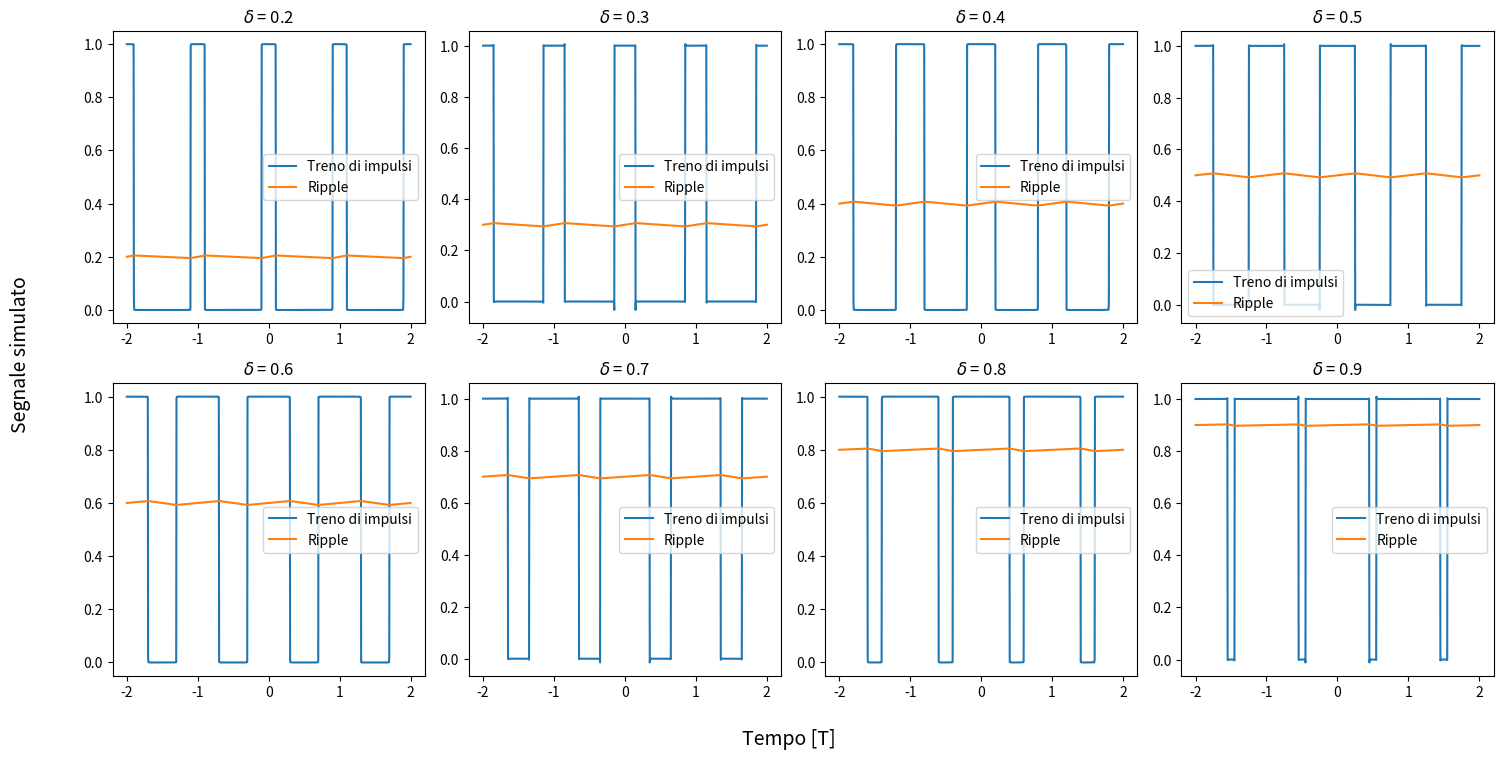
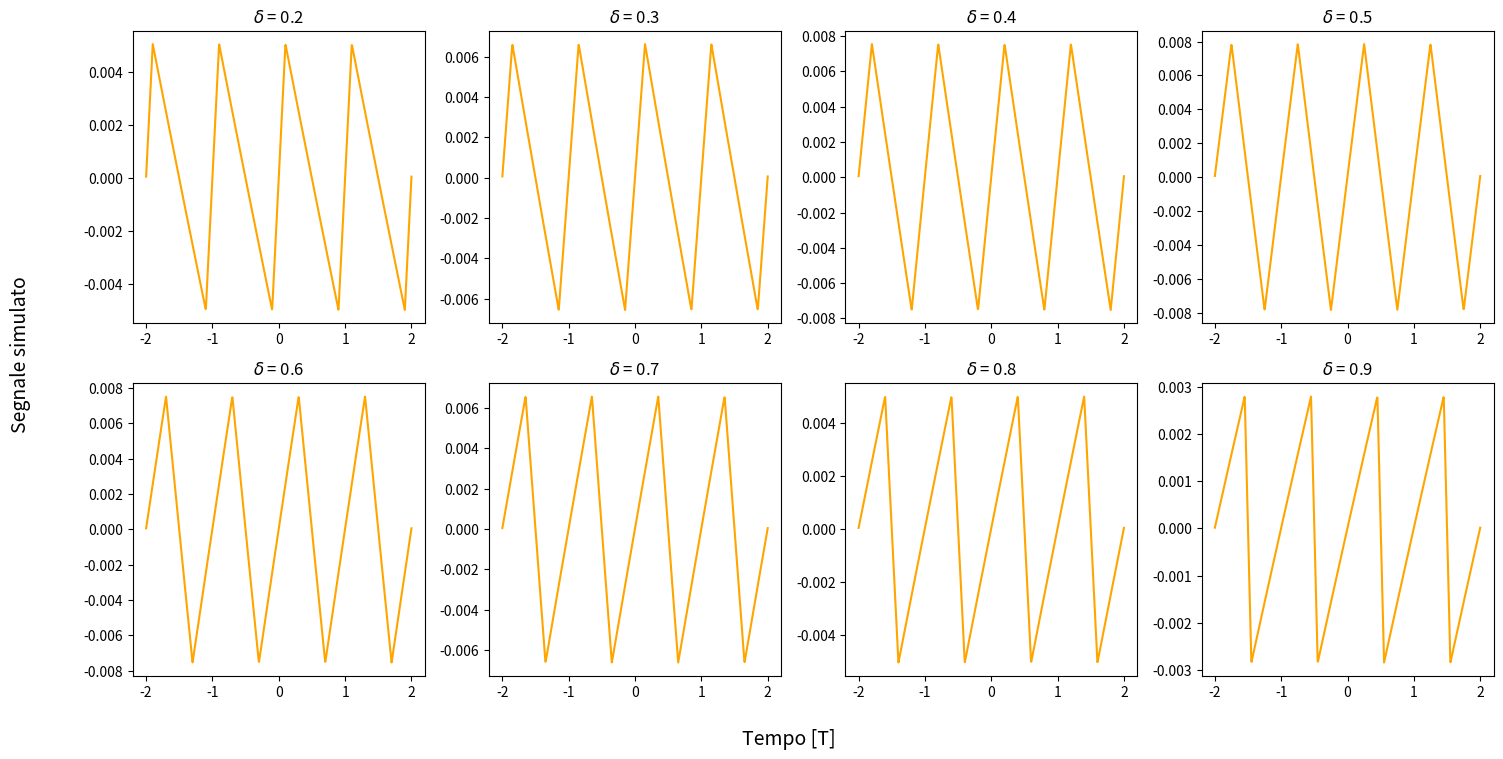

Write the Python code that produced these figures, in order.
import matplotlib.pyplot as plt
import numpy as np

# subplot
fig, axs = plt.subplots(2, 4, figsize=(16, 8))

delta = [0.2, 0.3, 0.4, 0.5, 0.6, 0.7, 0.8, 0.9]
n = 10000
xs = np.linspace(-2, 2, 1000)

for i, ax in enumerate(axs.flatten()):
    x = xs

    y = delta[i] + sum(
        (2 / (k * np.pi)) * np.sin(k * np.pi * delta[i]) * np.cos(2 * np.pi * k * x) for k in range(1, n, 1)
    )
    y1 = delta[i] + sum(
        ((2 / (k * np.pi)) * np.cos((k * 2 * np.pi * 1000 * x) + np.arctan(-((k * 1000) / 10))) * np.sin(
            (k * np.pi * delta[i])
        )) * (1 / np.sqrt(1 + ((k * 1000) / 10) ** 2)) for k in range(1, n, 1)
    )

    ax.plot(x, y, label='Treno di impulsi')
    ax.plot(x, y1, label='Ripple')
    ax.set_title(f'$\delta$ = {delta[i]}')
    ax.legend()

# x label
fig.text(0.5, 0.02, 'Tempo [T]', ha='center', va='center', fontsize=14)

# y label
fig.text(0.02, 0.5, 'Segnale simulato', ha='center', va='center', rotation='vertical', fontsize=14)

plt.tight_layout(rect=[0.05, 0.05, 0.95, 0.95])  # Adjust the rectangle to make room for labels



# subplot per i ripple
fig, axs = plt.subplots(2, 4, figsize=(16, 8))

delta = [0.2, 0.3, 0.4, 0.5, 0.6, 0.7, 0.8, 0.9]
n = 10000
xs = np.linspace(-2, 2, 1000)

for i, ax in enumerate(axs.flatten()):
    x = xs


    y1 = delta[i] + sum(
        ((2 / (k * np.pi)) * np.cos((k * 2 * np.pi * 1000 * x) + np.arctan(-((k * 1000) / 10))) * np.sin(
            (k * np.pi * delta[i])
        )) * (1 / np.sqrt(1 + ((k * 1000) / 10) ** 2)) for k in range(1, n, 1)
    )

    y1 -= np.mean(y1)

    ax.plot(x, y1, color = "orange")
    ax.set_title(f'$\delta$ = {delta[i]}')

# x label
fig.text(0.5, 0.02, 'Tempo [T]', ha='center', va='center', fontsize=14)

# y label
fig.text(0.02, 0.5, 'Segnale simulato', ha='center', va='center', rotation='vertical', fontsize=14)

plt.tight_layout(rect=[0.05, 0.05, 0.95, 0.95])  # Adjust the rectangle to make room for labels
plt.show()
